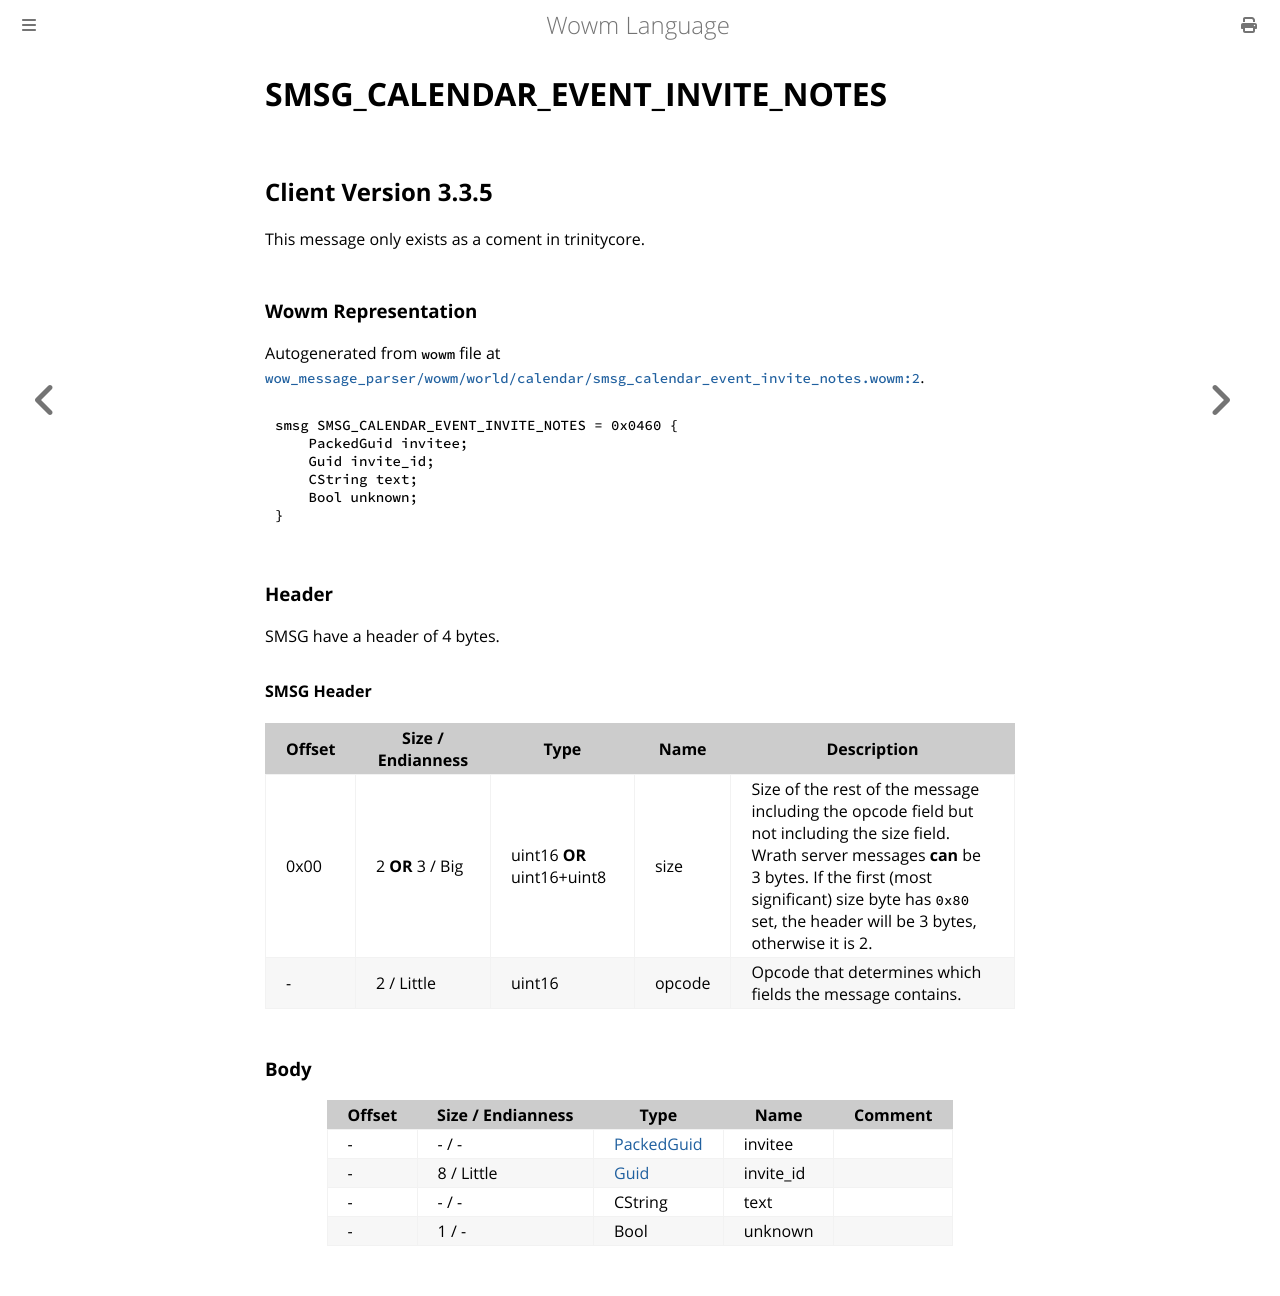

repository: gtker/wow_messages · page: docs/smsg_calendar_event_invite_notes.html · generator: mdbook

# SMSG_CALENDAR_EVENT_INVITE_NOTES

## Client Version 3.3.5

This message only exists as a coment in trinitycore.

### Wowm Representation

Autogenerated from `wowm` file at [`wow_message_parser/wowm/world/calendar/smsg_calendar_event_invite_notes.wowm:2`](https://github.com/gtker/wow_messages/tree/main/wow_message_parser/wowm/world/calendar/smsg_calendar_event_invite_notes.wowm#L2).
```rust,ignore
smsg SMSG_CALENDAR_EVENT_INVITE_NOTES = 0x0460 {
    PackedGuid invitee;
    Guid invite_id;
    CString text;
    Bool unknown;
}
```
### Header

SMSG have a header of 4 bytes.

#### SMSG Header

| Offset | Size / Endianness | Type   | Name   | Description |
| ------ | ----------------- | ------ | ------ | ----------- |
| 0x00   | 2 **OR** 3 / Big           | uint16 **OR** uint16+uint8 | size | Size of the rest of the message including the opcode field but not including the size field. Wrath server messages **can** be 3 bytes. If the first (most significant) size byte has `0x80` set, the header will be 3 bytes, otherwise it is 2.|
| -      | 2 / Little| uint16 | opcode | Opcode that determines which fields the message contains. |

### Body

| Offset | Size / Endianness | Type | Name | Comment |
| ------ | ----------------- | ---- | ---- | ------- |
| - | - / - | [PackedGuid](../types/packed-guid.md) | invitee |  |
| - | 8 / Little | [Guid](../types/packed-guid.md) | invite_id |  |
| - | - / - | CString | text |  |
| - | 1 / - | Bool | unknown |  |
